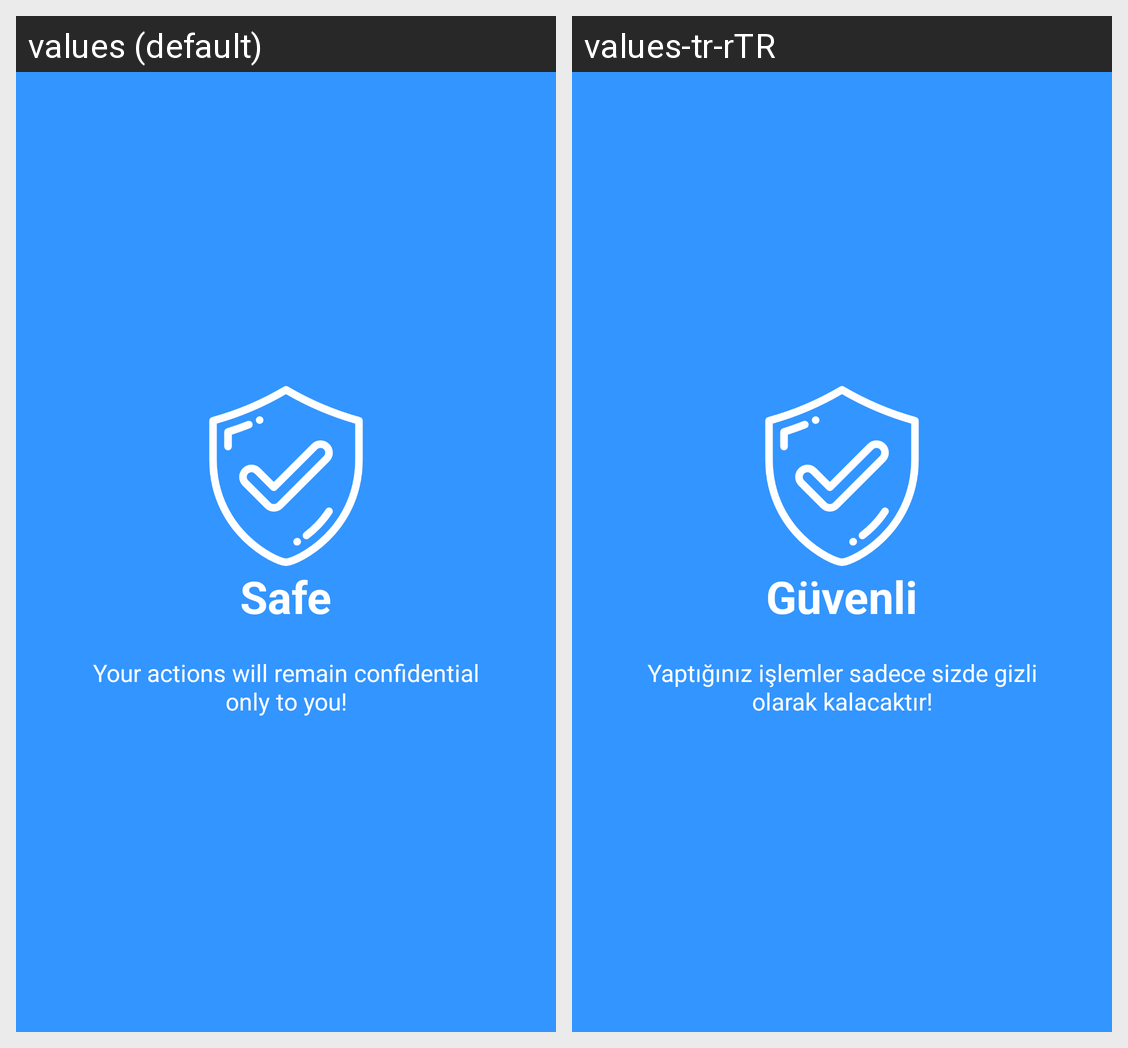

Translations of the strings shown on this Android screen, per locale in the grid:
Android screen res/layout/ucuncu.xml rendered under 2 locales, left to right: values (default), values-tr-rTR. Device: Nexus 5 (rendered at 1080×1920; each locale shown at half size, 540×960, under a caption strip naming it); theme AppTheme.
Strings drawn on this screen, with the default value and each locale's value (text and hints the layout hard-codes, and strings that could not be matched under every locale, appear in the picture but are not listed):

slide_3_title
  values: Safe
  values-tr-rTR: Güvenli

slide_3_desc
  values: Your actions will remain confidential only to you!
  values-tr-rTR: Yaptığınız işlemler sadece sizde gizli olarak kalacaktır!
